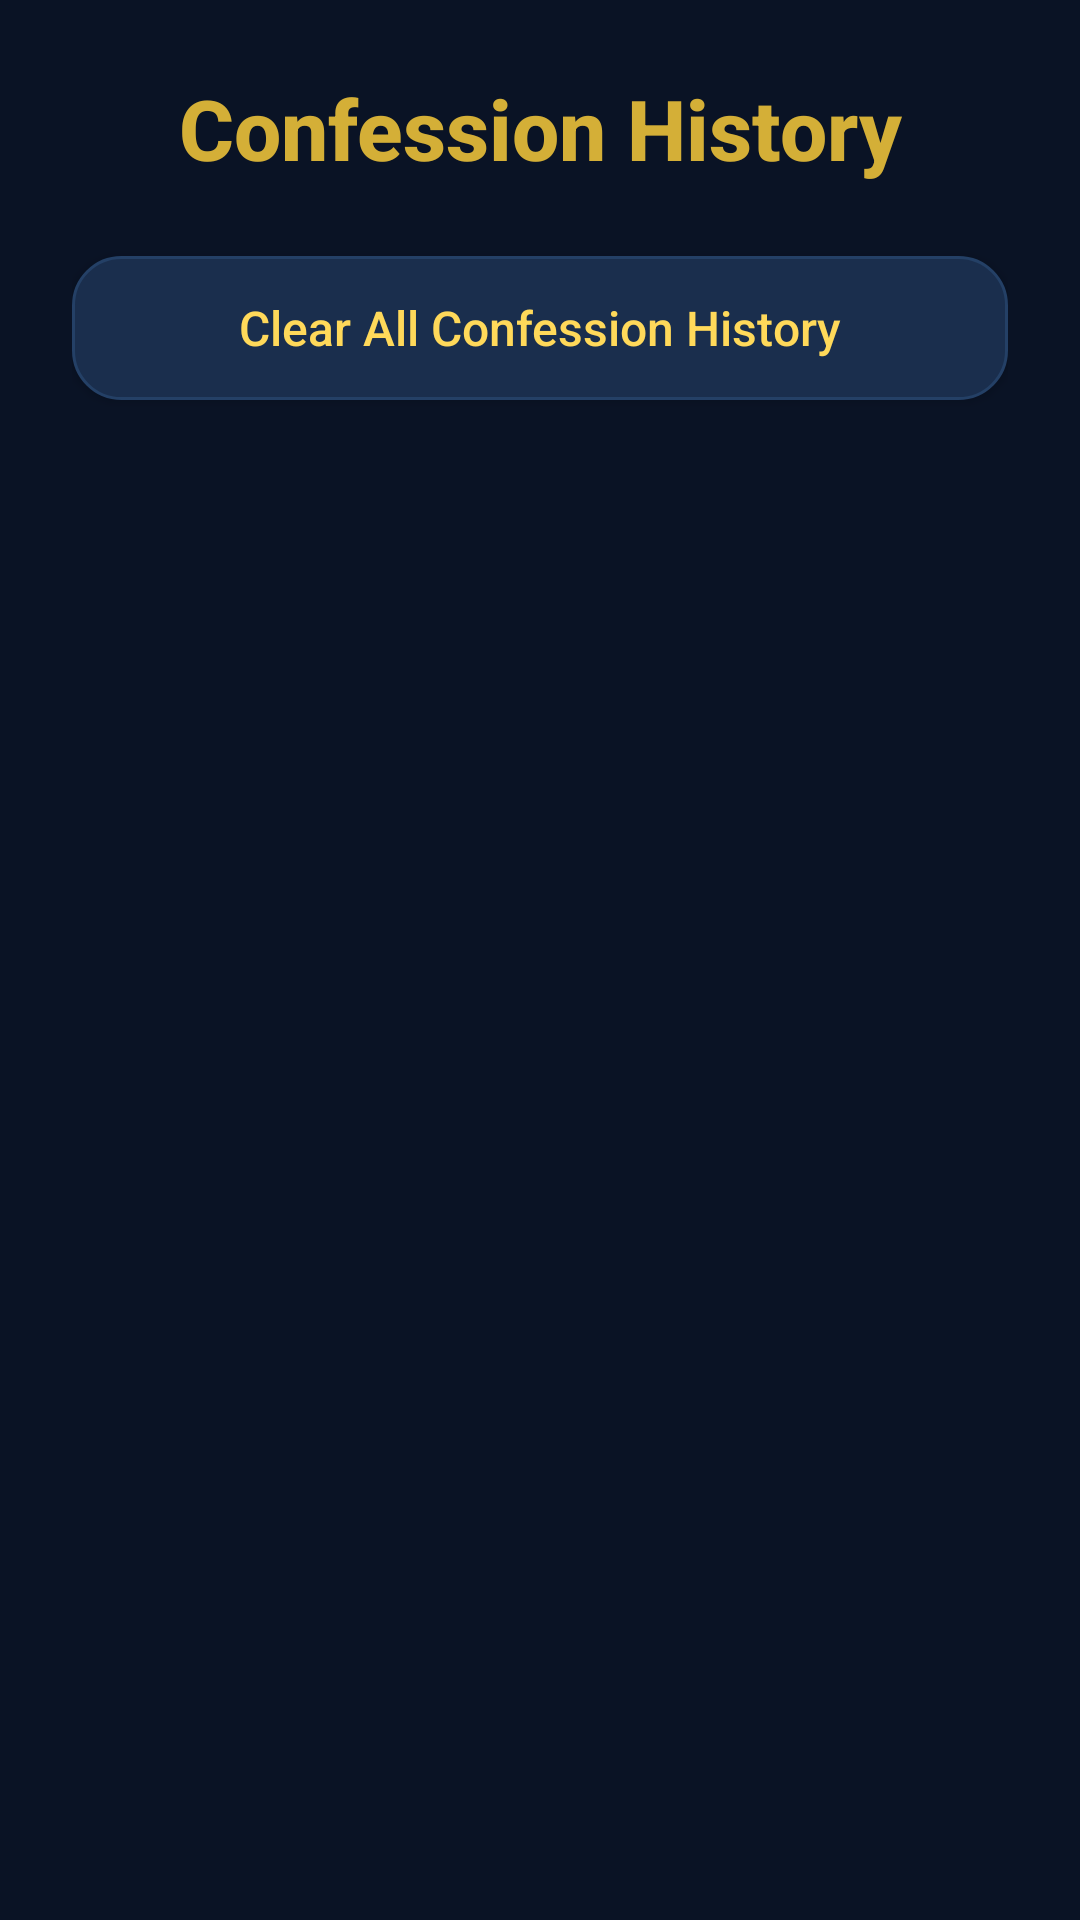

This screen was rendered from an Android layout file. Write that file and the resources it references.
<!-- AndroidManifest.xml: application theme Theme.OpenCatholic -->
<!-- res/layout/fragment_confession_history.xml -->
<?xml version="1.0" encoding="utf-8"?>
<LinearLayout
    xmlns:android="http://schemas.android.com/apk/res/android"
    android:layout_width="match_parent"
    android:layout_height="match_parent"
    android:orientation="vertical"
    android:padding="24dp"
    android:background="@color/background">

    <TextView
        android:layout_width="match_parent"
        android:layout_height="wrap_content"
        android:text="Confession History"
        android:textColor="@color/primary"
        android:textSize="28sp"
        android:textStyle="bold"
        android:gravity="center"
        android:layout_marginBottom="8dp"/>

    <Button
        style="@style/Widget.OpenCatholic.Button.Secondary"
        android:id="@+id/clearConfessionHistoryButton"
        android:layout_width="match_parent"
        android:layout_height="wrap_content"
        android:layout_marginTop="16dp"
        android:text="Clear All Confession History"
        android:textSize="16sp"
        />

    <ListView
        android:id="@+id/confessionHistoryList"
        android:layout_width="match_parent"
        android:layout_height="0dp"
        android:layout_weight="1"
        android:layout_marginTop="16dp"/>

</LinearLayout>
<!-- resources referenced by this layout -->
<resources>
  <color name="background">#0A1325</color>
  <color name="primary">#D4AF37</color>
  <style name="Widget.OpenCatholic.Button.Secondary" parent="Widget.AppCompat.Button">
          <item name="android:background">@drawable/button_secondary</item>
          <item name="android:textColor">@color/primary_light</item>
          <item name="android:textAllCaps">false</item>
          <item name="android:fontFamily">sans-serif-medium</item>
          <item name="android:minHeight">48dp</item>
          <item name="android:insetTop">0dp</item>
          <item name="android:insetBottom">0dp</item>
          <item name="android:paddingStart">18dp</item>
          <item name="android:paddingEnd">18dp</item>
          <item name="android:elevation">0dp</item>
      </style>
  <style name="Theme.OpenCatholic" parent="Theme.AppCompat.DayNight.NoActionBar">
  
          
          <item name="colorPrimary">@color/primary</item>
          <item name="colorPrimaryDark">@color/primary_dark</item>
          <item name="colorAccent">@color/accent</item>
          <item name="android:colorBackground">@color/background</item>
          <item name="android:windowBackground">@color/background</item>
          
          
          <item name="android:statusBarColor">@color/background</item>
          <item name="android:navigationBarColor">@color/background</item>
          <item name="android:windowLightStatusBar">false</item>
          <item name="android:windowLightNavigationBar">false</item>
          
          
          <item name="android:fontFamily">sans-serif-medium</item>
          
      </style>
  <!-- drawable button_secondary (drawable) -->
  <?xml version="1.0" encoding="utf-8"?>
  <ripple xmlns:android="http://schemas.android.com/apk/res/android"
      android:color="@color/surface_highlight">
      <item>
          <shape android:shape="rectangle">
              <solid android:color="@color/surface_variant" />
              <stroke
                  android:width="1dp"
                  android:color="@color/divider_light" />
              <corners android:radius="16dp" />
          </shape>
      </item>
  </ripple>
  <color name="primary_light">#FFD95A</color>
  <color name="primary_dark">#B8962E</color>
  <color name="accent">#D4AF37</color>
  <color name="surface_highlight">#244066</color>
  <color name="surface_variant">#1A2E4D</color>
  <color name="divider_light">#244066</color>
</resources>
